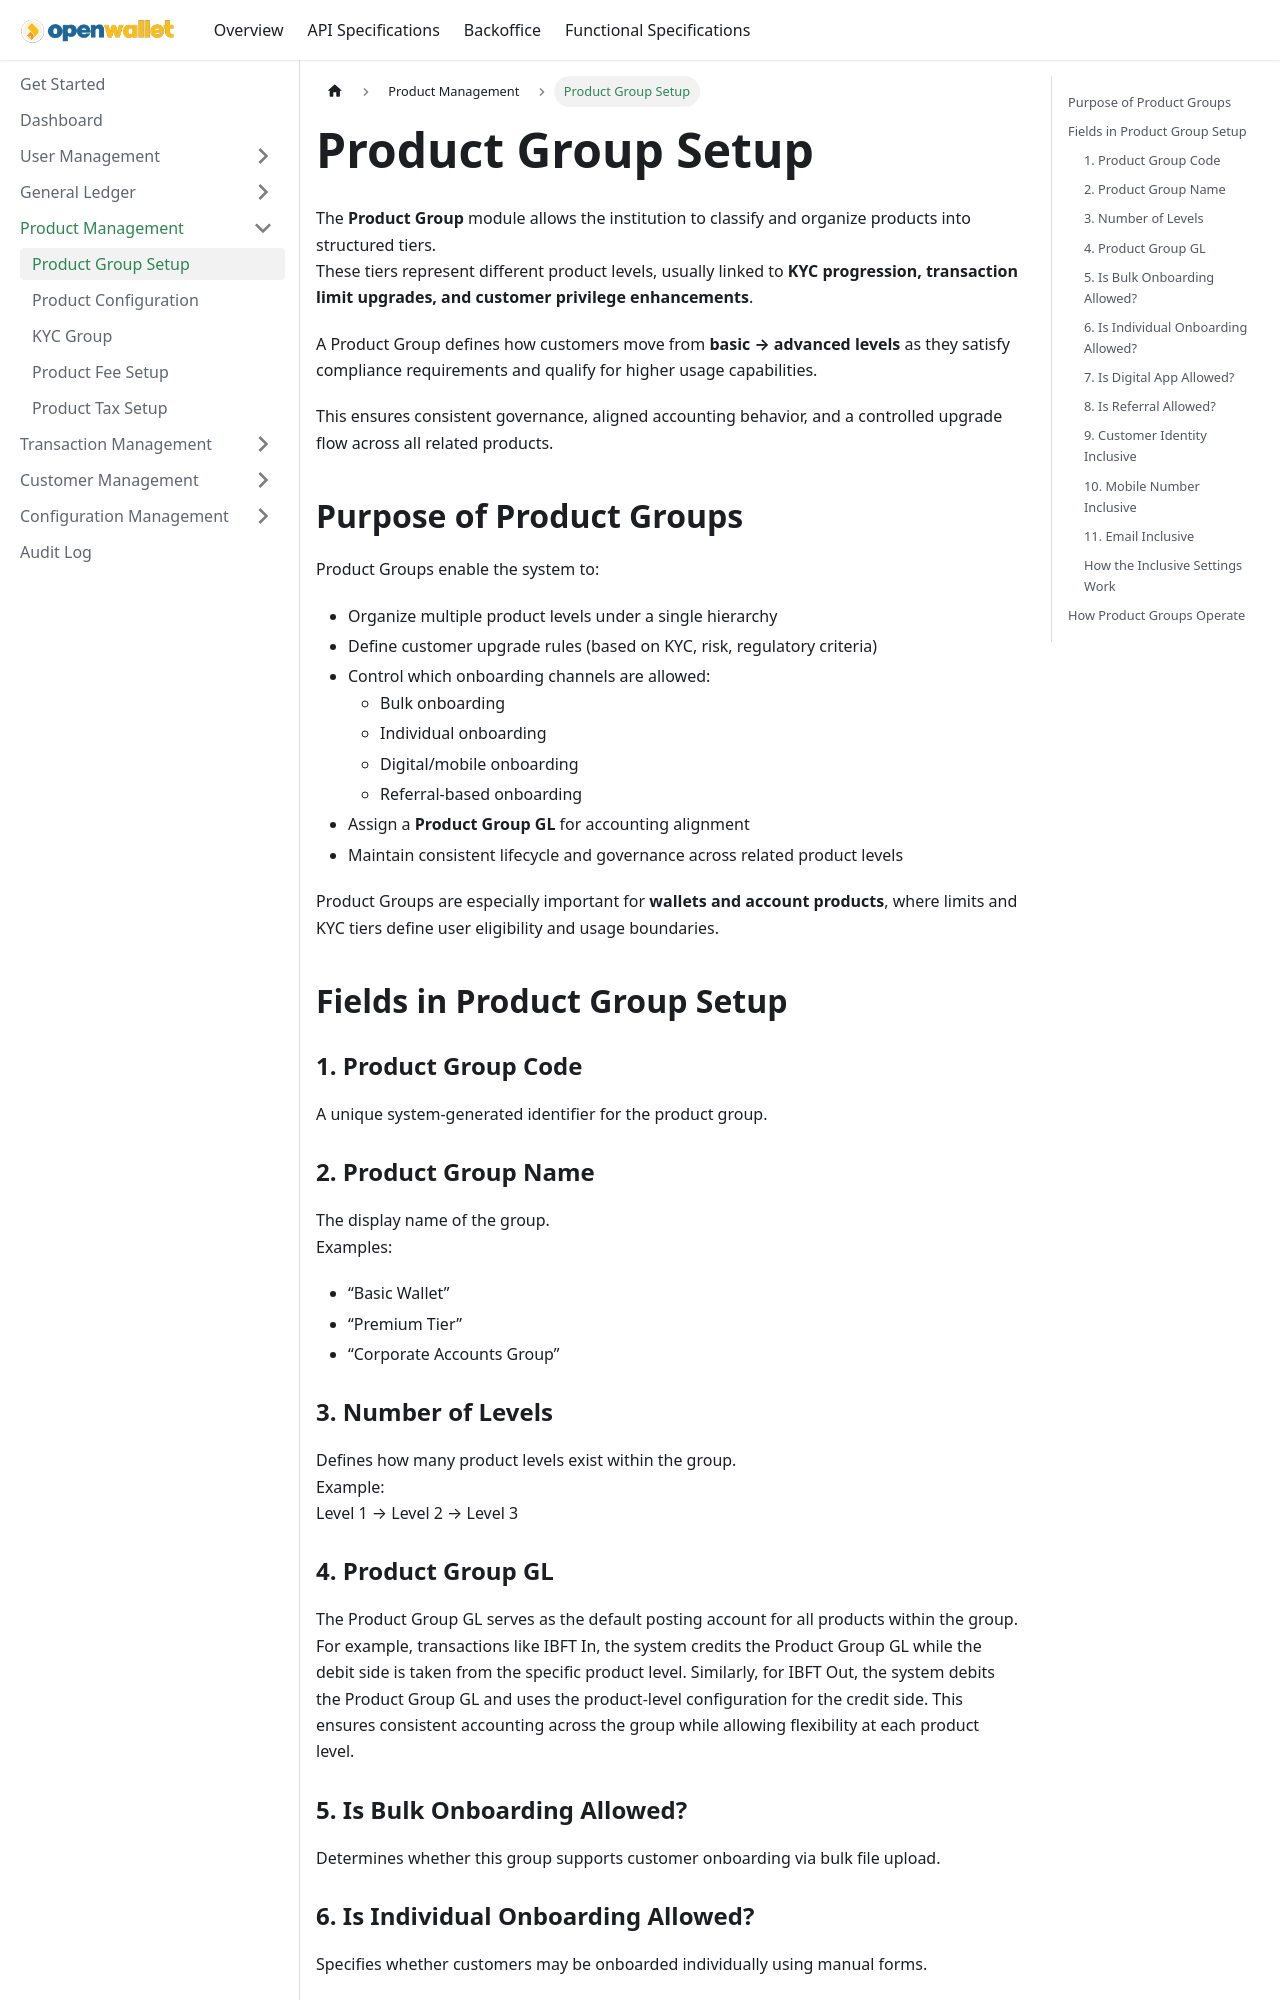

repository: paysyslab/openwalletdocs · page: docs/backoffice/product-management/product-group.html · generator: docusaurus

---
title: Product Group Setup
---

# Product Group Setup

The **Product Group** module allows the institution to classify and organize products into structured tiers.  
These tiers represent different product levels, usually linked to **KYC progression, transaction limit upgrades, and customer privilege enhancements**.

A Product Group defines how customers move from **basic → advanced levels** as they satisfy compliance requirements and qualify for higher usage capabilities.

This ensures consistent governance, aligned accounting behavior, and a controlled upgrade flow across all related products.

---

# 🎯 Purpose of Product Groups

Product Groups enable the system to:

- Organize multiple product levels under a single hierarchy  
- Define customer upgrade rules (based on KYC, risk, regulatory criteria)  
- Control which onboarding channels are allowed:  
  - Bulk onboarding  
  - Individual onboarding  
  - Digital/mobile onboarding  
  - Referral-based onboarding  
- Assign a **Product Group GL** for accounting alignment  
- Maintain consistent lifecycle and governance across related product levels  

Product Groups are especially important for **wallets and account products**, where limits and KYC tiers define user eligibility and usage boundaries.

---

# 📝 Fields in Product Group Setup

### **1. Product Group Code**  
A unique system-generated identifier for the product group.

---

### **2. Product Group Name**  
The display name of the group.  
Examples:  
- “Basic Wallet”  
- “Premium Tier”  
- “Corporate Accounts Group”

---

### **3. Number of Levels**  
Defines how many product levels exist within the group.  
Example:  
Level 1 → Level 2 → Level 3

---
